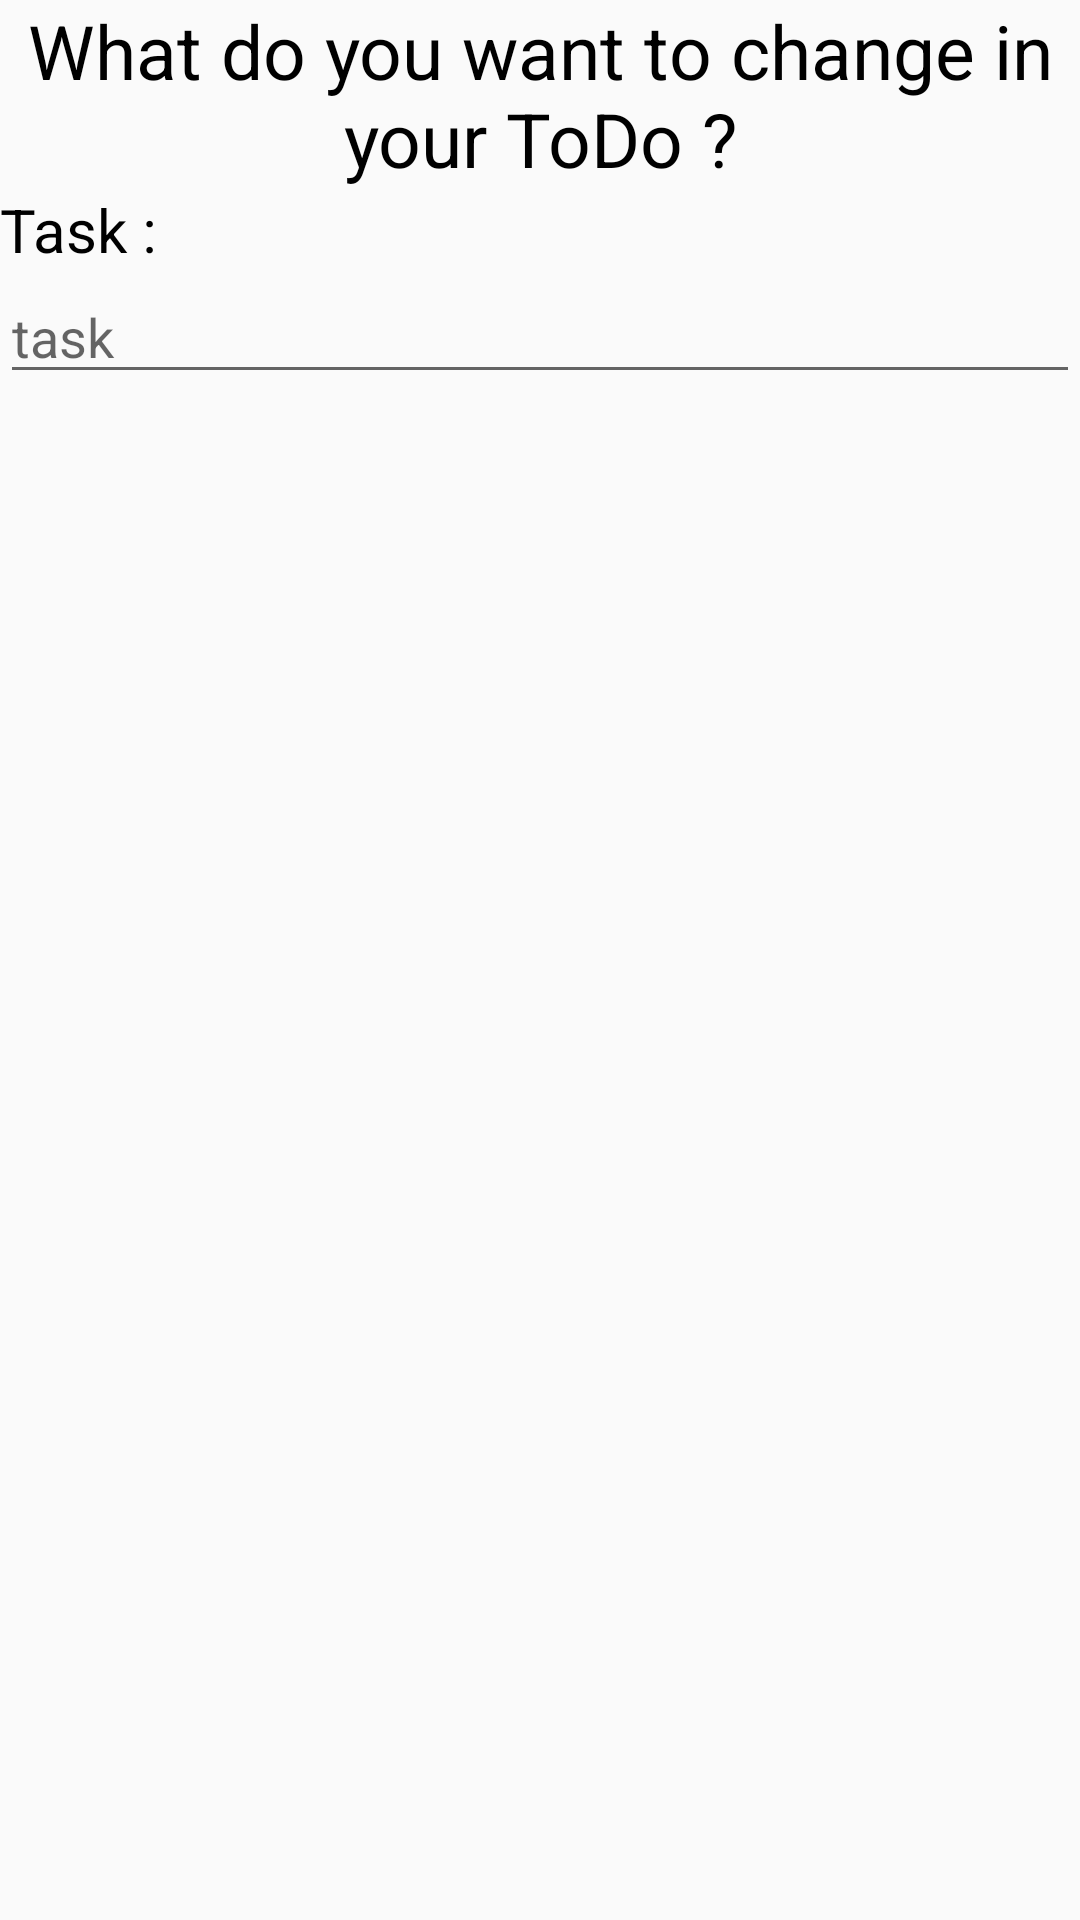

Reconstruct the res/layout file that produces this screen, plus the resources it refers to.
<!-- AndroidManifest.xml: application theme AppTheme -->
<!-- res/layout/custom_edit_alert_dialog.xml -->
<?xml version="1.0" encoding="utf-8"?>
<LinearLayout xmlns:android="http://schemas.android.com/apk/res/android"
    android:orientation="vertical"
    android:layout_width="match_parent"
    android:layout_height="match_parent">

    <TextView
        android:id="@+id/title_pop_up2"
        android:layout_width="match_parent"
        android:layout_height="wrap_content"
        android:gravity="center"
        android:text="What do you want to change in your ToDo ?"
        android:textColor="#000000"
        android:textSize="25sp"/>
    <TextView
        android:id="@+id/textViewDialogTask1"
        android:layout_width="match_parent"
        android:layout_height="wrap_content"
        android:text="Task :"
        android:textColor="#000000"
        android:textSize="20sp"/>
    <EditText
        android:layout_width="match_parent"
        android:layout_height="wrap_content"
        android:hint="task"
        android:id="@+id/editTextDialog3" />
</LinearLayout>
<!-- resources referenced by this layout -->
<resources>
  <style name="AppTheme" parent="Theme.AppCompat.Light.DarkActionBar">
          
          <item name="colorPrimary">@color/menuBackground</item>
          <item name="colorPrimaryDark">@color/colorPrimaryDark</item>
          <item name="colorAccent">@color/colorAccent</item>
      </style>
  <color name="menuBackground">#ffc800</color>
  <color name="colorPrimaryDark">#303F9F</color>
  <color name="colorAccent">#FF4081</color>
</resources>
